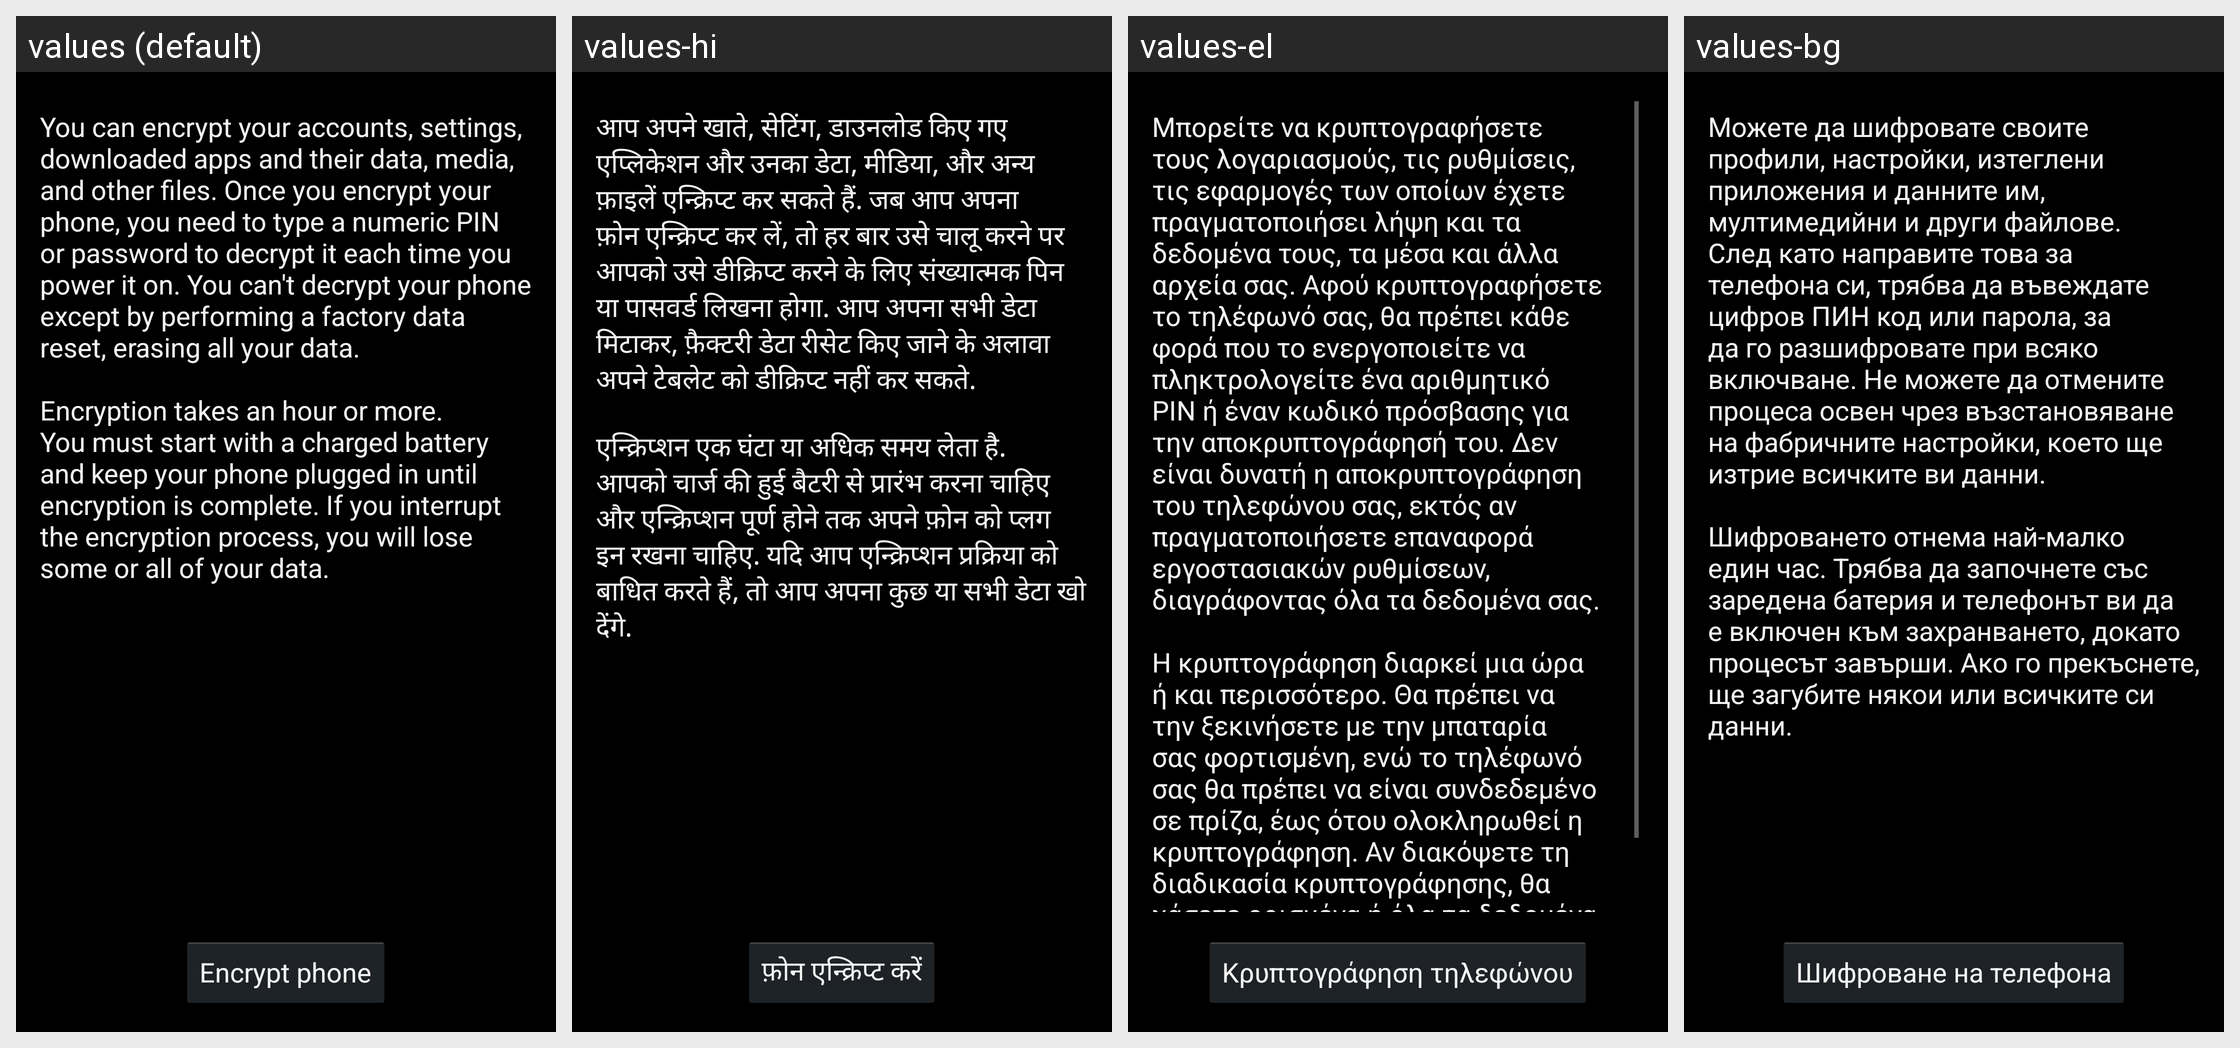

Strings drawn on this Android screen and how each of the app's shown locales translates them:
Android screen res/layout/crypt_keeper_settings.xml rendered under 4 locales, left to right: values (default), values-hi, values-el, values-bg. Device: Nexus 5 (rendered at 1080×1920; each locale shown at half size, 540×960, under a caption strip naming it); theme android:Theme.Holo.
Other locales in the repository, not shown: values-af, values-am, values-ar, values-ca, values-cs, values-da, values-de, values-en-rGB, values-es, values-es-rUS, values-es-rXA, values-et, values-fa, values-fi, values-fr, values-hr, values-hu, values-in, values-it, values-iw, values-ja, values-ko, values-lt, values-lv, values-ms, values-nb, values-nl, values-pl, values-pt, values-pt-rPT, values-rm, values-ro, values-ru, values-sk, values-sl, values-sr, values-sv, values-sw, values-th, values-tl, values-tr, values-uk, values-vi, values-zh-rCN, values-zh-rTW, values-zu, values-zz-rZZ.
Strings drawn on this screen, with the default value and each locale's value (text and hints the layout hard-codes, and strings that could not be matched under every locale, appear in the picture but are not listed):

crypt_keeper_desc
  values: You can encrypt your accounts, settings, downloaded apps and their data, media, and other files. Once you encrypt your phone, you need to type a numeric PIN or password to decrypt it each time you power it on. You can't decrypt your phone except by performing a factory data reset, erasing all your data.
      
      Encryption takes an hour or more. You must start with a charged battery and keep your phone …[clipped]
  values-hi: आप अपने खाते, सेटिंग, डाउनलोड किए गए एप्लिकेशन और उनका डेटा, मीडिया, और अन्‍य फ़ाइलें एन्क्रिप्ट कर सकते हैं. जब आप अपना फ़ोन एन्क्रिप्ट कर लें, तो हर बार उसे चालू करने पर आपको उसे डीक्रिप्ट करने के लिए संख्यात्मक पिन या पासवर्ड लिखना होगा. आप अपना सभी डेटा मिटाकर, फ़ैक्टरी डेटा रीसेट किए जाने के अलावा अपने टेबलेट को डीक्रिप्ट नहीं कर सकते.
      
      एन्क्रिप्शन एक घंटा या अधिक समय लेता है. आपको चार्ज की …[clipped]
  values-el: Μπορείτε να κρυπτογραφήσετε τους λογαριασμούς, τις ρυθμίσεις, τις εφαρμογές των οποίων έχετε πραγματοποιήσει λήψη και τα δεδομένα τους, τα μέσα και άλλα αρχεία σας. Αφού κρυπτογραφήσετε το τηλέφωνό σας, θα πρέπει κάθε φορά που το ενεργοποιείτε να πληκτρολογείτε ένα αριθμητικό PIN ή έναν κωδικό πρόσβασης για την αποκρυπτογράφησή του. Δεν είναι δυνατή η αποκρυπτογράφηση του τηλεφώνου σας, εκτός αν …[clipped]
  values-bg: Можете да шифровате своите профили, настройки, изтеглени приложения и данните им, мултимедийни и други файлове. След като направите това за телефона си, трябва да въвеждате цифров ПИН код или парола, за да го разшифровате при всяко включване. Не можете да отмените процеса освен чрез възстановяване на фабричните настройки, което ще изтрие всичките ви данни.
      
      Шифроването отнема най-малко един час. …[clipped]

crypt_keeper_button_text
  values: Encrypt phone
  values-hi: फ़ोन एन्‍क्रिप्‍ट करें
  values-el: Κρυπτογράφηση τηλεφώνου
  values-bg: Шифроване на телефона
